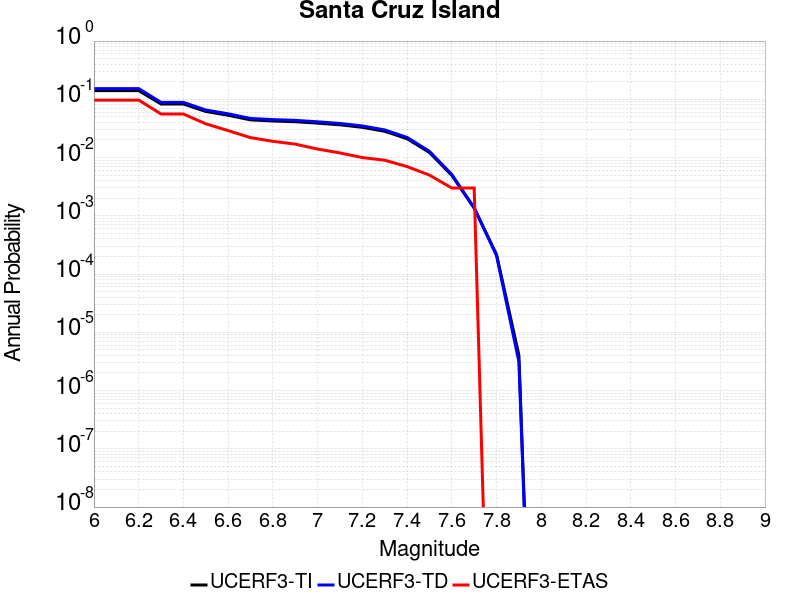

The table this chart was drawn from, first rows:
Magnitude, UCERF3-TI Prob, UCERF3-TD Prob, UCERF3-ETAS Prob
6.0, 0.1412, 0.1527, 0.097
6.1, 0.1412, 0.1527, 0.097
6.2, 0.1412, 0.1527, 0.097
6.3, 0.08314, 0.08859, 0.056
6.4, 0.08314, 0.08859, 0.056
6.5, 0.06186, 0.06561, 0.038
6.6, 0.05326, 0.05639, 0.029
6.7, 0.04438, 0.04691, 0.022
6.8, 0.04242, 0.04483, 0.019
6.9, 0.04125, 0.04357, 0.017
7.0, 0.03897, 0.04113, 0.014
7.1, 0.03648, 0.03849, 0.012
7.2, 0.03305, 0.03489, 0.01
7.3, 0.02826, 0.02982, 0.009
7.4, 0.02107, 0.02218, 0.007
7.5, 0.01223, 0.0128, 0.005
7.6, 0.004944, 0.005121, 0.003
7.7, 0.001356, 0.001375, 0.003
7.8, 2.1663377E-4, 2.0677764E-4, 0.0
7.9, 4.0303717E-6, 3.1089E-6, 0.0
